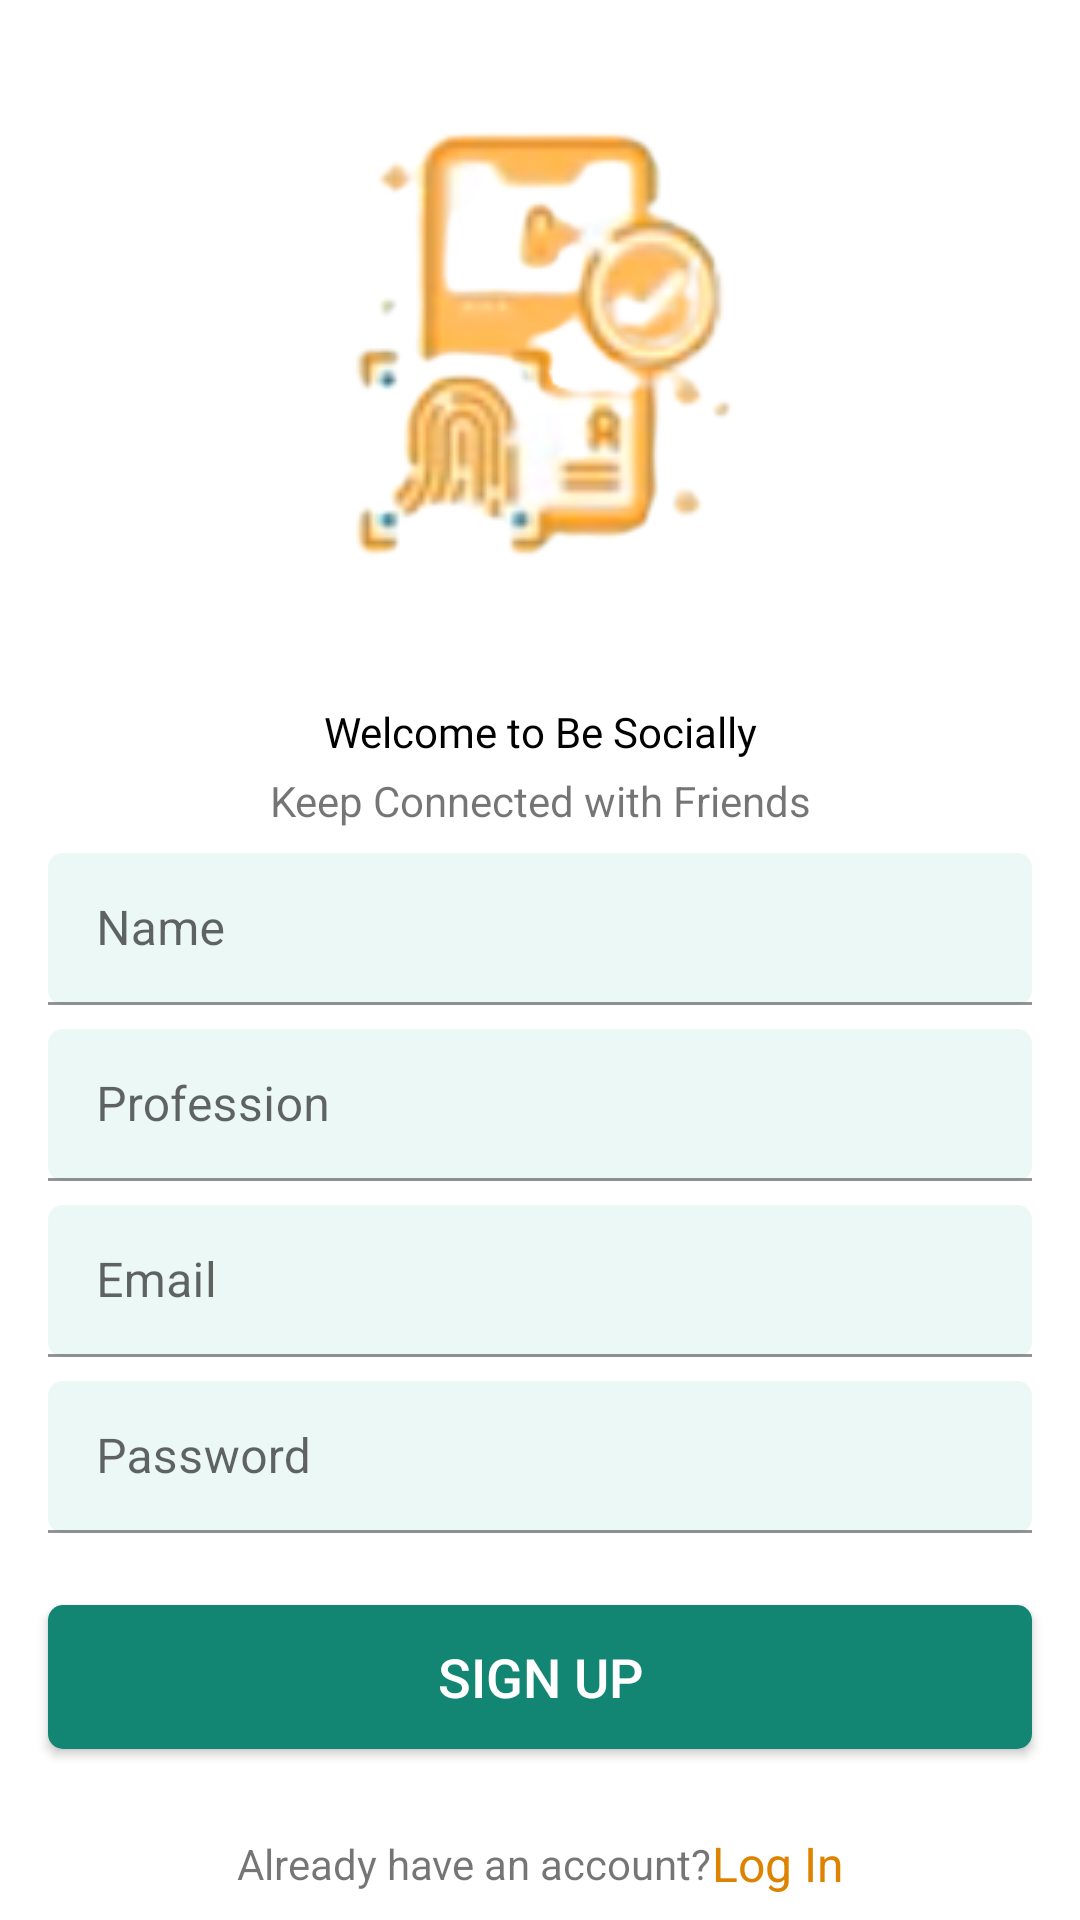

Android layout source for this screen:
<!-- AndroidManifest.xml: application theme Theme.BeSocially -->
<!-- res/layout/activity_sign_up.xml -->
<?xml version="1.0" encoding="utf-8"?>
<androidx.constraintlayout.widget.ConstraintLayout xmlns:android="http://schemas.android.com/apk/res/android"
    xmlns:app="http://schemas.android.com/apk/res-auto"
    xmlns:tools="http://schemas.android.com/tools"
    android:layout_width="match_parent"
    android:layout_height="match_parent"
    tools:context=".SignUpActivity">

    <ImageView
        android:id="@+id/imageView6"
        android:layout_width="wrap_content"
        android:layout_height="wrap_content"
        android:layout_marginTop="8dp"
        app:layout_constraintBottom_toTopOf="@+id/textView6"
        app:layout_constraintEnd_toEndOf="parent"
        app:layout_constraintHorizontal_bias="0.5"
        app:layout_constraintStart_toStartOf="parent"
        app:layout_constraintTop_toTopOf="parent"
        app:layout_constraintVertical_chainStyle="packed"
        app:srcCompat="@drawable/finger_print" />

    <TextView
        android:id="@+id/textView6"
        android:layout_width="wrap_content"
        android:layout_height="wrap_content"
        android:layout_marginTop="24dp"
        android:fontFamily="@font/roboto_black"
        android:text="Welcome to Be Socially"
        android:textColor="@color/black"
        android:textSize="@dimen/_18font_mdp"
        app:layout_constraintBottom_toTopOf="@+id/textView8"
        app:layout_constraintEnd_toEndOf="@+id/imageView6"
        app:layout_constraintHorizontal_bias="0.5"
        app:layout_constraintStart_toStartOf="@+id/imageView6"
        app:layout_constraintTop_toBottomOf="@+id/imageView6" />

    <TextView
        android:id="@+id/textView8"
        android:layout_width="wrap_content"
        android:layout_height="wrap_content"
        android:layout_marginTop="4dp"
        android:text="Keep Connected with Friends"
        app:layout_constraintBottom_toTopOf="@+id/nameInputArea"
        app:layout_constraintEnd_toEndOf="@+id/textView6"
        app:layout_constraintHorizontal_bias="0.5"
        app:layout_constraintStart_toStartOf="@+id/textView6"
        app:layout_constraintTop_toBottomOf="@+id/textView6" />

    <com.google.android.material.textfield.TextInputLayout
        android:id="@+id/nameInputArea"
        android:layout_width="match_parent"
        android:layout_height="wrap_content"
        android:layout_marginStart="16dp"
        android:layout_marginTop="8dp"
        android:layout_marginEnd="16dp"
        android:background="@drawable/input_text_bg"
        app:layout_constraintBottom_toTopOf="@+id/professionInputArea"
        app:layout_constraintEnd_toEndOf="parent"
        app:layout_constraintHorizontal_bias="0.5"
        app:layout_constraintStart_toStartOf="parent"
        app:layout_constraintTop_toBottomOf="@+id/textView8">

        <com.google.android.material.textfield.TextInputEditText
            android:id="@+id/nameET"
            android:layout_width="match_parent"
            android:layout_height="wrap_content"
            android:background="@android:color/transparent"
            android:hint="Name"
            android:paddingBottom="5dp"
            android:textColor="@color/black" />
    </com.google.android.material.textfield.TextInputLayout>
    <com.google.android.material.textfield.TextInputLayout
        android:id="@+id/professionInputArea"
        android:layout_width="match_parent"
        android:layout_height="wrap_content"
        android:layout_marginStart="16dp"
        android:layout_marginTop="8dp"
        android:layout_marginEnd="16dp"
        android:background="@drawable/input_text_bg"
        app:layout_constraintBottom_toTopOf="@+id/EmailInputArea"
        app:layout_constraintEnd_toEndOf="parent"
        app:layout_constraintHorizontal_bias="0.5"
        app:layout_constraintStart_toStartOf="parent"
        app:layout_constraintTop_toBottomOf="@+id/nameInputArea">

        <com.google.android.material.textfield.TextInputEditText
            android:id="@+id/profession"
            android:layout_width="match_parent"
            android:layout_height="wrap_content"
            android:background="@android:color/transparent"
            android:hint="Profession"
            android:paddingBottom="5dp"
            android:textColor="@color/black" />
    </com.google.android.material.textfield.TextInputLayout>

    <com.google.android.material.textfield.TextInputLayout
        android:id="@+id/EmailInputArea"
        android:layout_width="match_parent"
        android:layout_height="wrap_content"
        android:layout_marginStart="16dp"
        android:layout_marginTop="8dp"
        android:layout_marginEnd="16dp"
        android:background="@drawable/input_text_bg"
        app:layout_constraintBottom_toTopOf="@+id/PasswordInputArea"
        app:layout_constraintEnd_toEndOf="parent"
        app:layout_constraintHorizontal_bias="0.5"
        app:layout_constraintStart_toStartOf="parent"
        app:layout_constraintTop_toBottomOf="@+id/professionInputArea">

        <com.google.android.material.textfield.TextInputEditText
            android:id="@+id/emailET"
            android:layout_width="match_parent"
            android:layout_height="wrap_content"
            android:background="@android:color/transparent"
            android:hint="Email"
            android:paddingBottom="5dp"
            android:textColor="@color/black" />
    </com.google.android.material.textfield.TextInputLayout>
    <com.google.android.material.textfield.TextInputLayout
        android:id="@+id/aboutInputArea"
        android:layout_width="match_parent"
        android:layout_height="wrap_content"
        android:layout_marginStart="16dp"
        android:layout_marginTop="8dp"
        android:layout_marginEnd="16dp"
        android:background="@drawable/input_text_bg"
        app:layout_constraintBottom_toTopOf="@+id/PasswordInputArea"
        app:layout_constraintEnd_toEndOf="parent"
        app:layout_constraintHorizontal_bias="0.5"
        app:layout_constraintStart_toStartOf="parent"
        app:layout_constraintTop_toBottomOf="@+id/EmailInputArea"/>


    <com.google.android.material.textfield.TextInputLayout
        android:id="@+id/PasswordInputArea"
        android:layout_width="match_parent"
        android:layout_height="wrap_content"
        android:layout_marginStart="16dp"
        android:layout_marginTop="8dp"
        android:layout_marginEnd="16dp"
        android:background="@drawable/input_text_bg"
        app:layout_constraintBottom_toTopOf="@+id/signup"
        app:layout_constraintEnd_toEndOf="parent"
        app:layout_constraintHorizontal_bias="0.5"
        app:layout_constraintStart_toStartOf="parent"
        app:layout_constraintTop_toBottomOf="@+id/EmailInputArea">

        <com.google.android.material.textfield.TextInputEditText
            android:id="@+id/passwordET"
            android:layout_width="match_parent"
            android:layout_height="wrap_content"
            android:background="@android:color/transparent"
            android:hint="Password"
            android:paddingBottom="5dp"
            android:textColor="@color/black" />
    </com.google.android.material.textfield.TextInputLayout>


    <androidx.appcompat.widget.AppCompatButton
        android:id="@+id/signup"
        android:layout_width="0dp"
        android:layout_height="wrap_content"
        android:layout_marginTop="24dp"
        android:background="@drawable/input_text_bg"
        android:backgroundTint="@color/aqua"
        android:text="Sign Up"
        android:textColor="@color/white"
        android:textSize="18sp"
        app:layout_constraintBottom_toTopOf="@+id/goToLogIn"
        app:layout_constraintEnd_toEndOf="@+id/PasswordInputArea"
        app:layout_constraintHorizontal_bias="0.5"
        app:layout_constraintStart_toStartOf="@+id/PasswordInputArea"
        app:layout_constraintTop_toBottomOf="@+id/PasswordInputArea" />

    <TextView
        android:id="@+id/textView9"
        android:layout_width="wrap_content"
        android:layout_height="wrap_content"
        android:text="Already have an account?"
        app:layout_constraintBottom_toBottomOf="@+id/goToLogIn"
        app:layout_constraintEnd_toStartOf="@+id/goToLogIn"
        app:layout_constraintHorizontal_bias="0.5"
        app:layout_constraintHorizontal_chainStyle="packed"
        app:layout_constraintStart_toStartOf="parent"
        app:layout_constraintTop_toTopOf="@+id/goToLogIn" />

    <TextView
        android:id="@+id/goToLogIn"
        android:layout_width="wrap_content"
        android:layout_height="wrap_content"
        android:layout_marginBottom="8dp"
        android:text="Log In"
        android:textColor="@color/orange"
        android:textSize="16sp"
        app:layout_constraintBottom_toBottomOf="parent"
        app:layout_constraintEnd_toEndOf="parent"
        app:layout_constraintHorizontal_bias="0.5"
        app:layout_constraintStart_toEndOf="@+id/textView9" />

</androidx.constraintlayout.widget.ConstraintLayout>
<!-- resources referenced by this layout -->
<resources>
  <color name="aqua">#FF138573</color>
  <color name="black">#FF000000</color>
  <color name="orange">#de8300</color>
  <color name="white">#FFFFFFFF</color>
  <!-- drawable finger_print: png bitmap (drawable, 31325 bytes) -->
  <!-- drawable input_text_bg (drawable) -->
  <?xml version="1.0" encoding="utf-8"?>
  <shape xmlns:android="http://schemas.android.com/apk/res/android">
  <solid android:color="@color/light_green"/>
      <corners android:radius="5dp"/>
  </shape>
  <style name="Theme.BeSocially" parent="Theme.MaterialComponents.DayNight.NoActionBar">
          
          <item name="colorPrimary">@color/purple_500</item>
          <item name="colorPrimaryVariant">@color/purple_700</item>
          <item name="colorOnPrimary">@color/white</item>
          
          <item name="colorSecondary">@color/teal_200</item>
          <item name="colorSecondaryVariant">@color/teal_700</item>
          <item name="colorOnSecondary">@color/black</item>
          
          <item name="android:statusBarColor" tools:targetApi="l">?attr/colorPrimaryVariant</item>
          
      </style>
  <color name="light_green">#ECF8F6</color>
  <color name="purple_500">#FF6200EE</color>
  <color name="purple_700">#FF138573</color>
  <color name="teal_200">#FF03DAC5</color>
  <color name="teal_700">#FF018786</color>
</resources>
